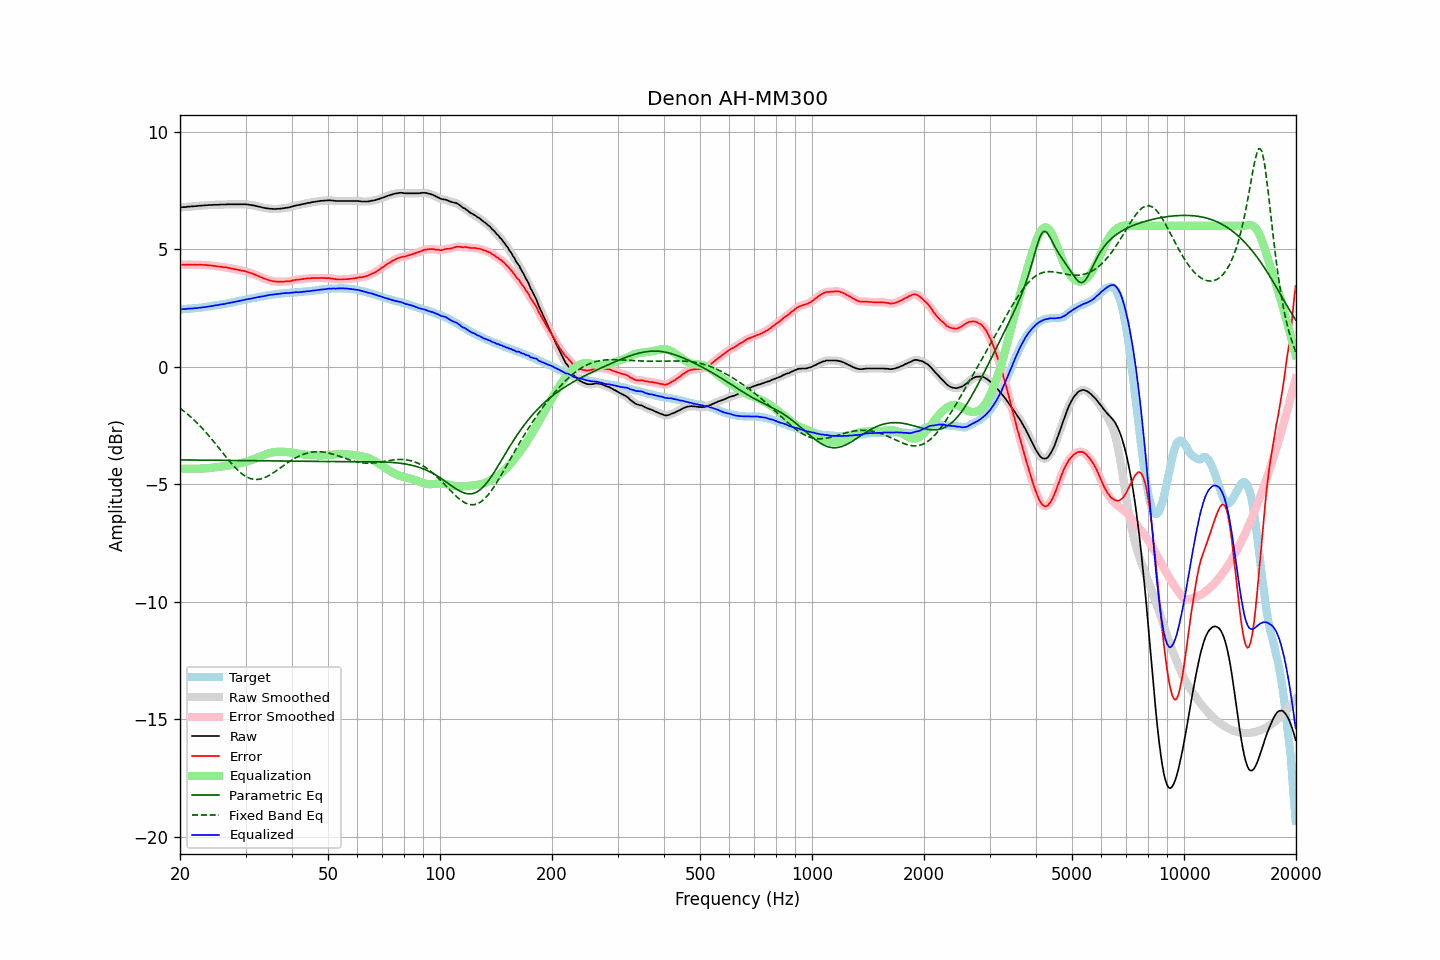

The table this chart was drawn from, first rows:
frequency, raw, error, smoothed, error_smoothed, equalization, parametric_eq, fixed_band_eq, equalized_raw, equalized_smoothed, target
20.00, 6.77, 4.33, 6.77, 4.34, -4.34, -3.97, -1.77, 2.44, 2.44, 2.44
20.20, 6.78, 4.34, 6.78, 4.34, -4.34, -3.97, -1.82, 2.44, 2.44, 2.44
20.40, 6.79, 4.34, 6.79, 4.34, -4.34, -3.97, -1.87, 2.45, 2.45, 2.45
20.61, 6.79, 4.33, 6.80, 4.34, -4.34, -3.97, -1.92, 2.45, 2.46, 2.46
20.81, 6.80, 4.34, 6.80, 4.34, -4.34, -3.97, -1.98, 2.46, 2.46, 2.46
21.02, 6.81, 4.34, 6.81, 4.34, -4.34, -3.97, -2.04, 2.47, 2.47, 2.47
21.23, 6.81, 4.35, 6.82, 4.34, -4.34, -3.97, -2.10, 2.47, 2.47, 2.47
21.44, 6.82, 4.35, 6.82, 4.34, -4.34, -3.97, -2.16, 2.48, 2.48, 2.48
21.66, 6.82, 4.34, 6.83, 4.34, -4.34, -3.97, -2.22, 2.48, 2.48, 2.49
21.87, 6.83, 4.35, 6.83, 4.34, -4.34, -3.97, -2.29, 2.49, 2.49, 2.49
22.09, 6.83, 4.34, 6.84, 4.34, -4.34, -3.97, -2.35, 2.49, 2.50, 2.50
22.31, 6.84, 4.34, 6.84, 4.34, -4.34, -3.97, -2.42, 2.50, 2.50, 2.51
22.54, 6.85, 4.35, 6.85, 4.34, -4.34, -3.97, -2.49, 2.51, 2.51, 2.51
22.76, 6.85, 4.34, 6.86, 4.34, -4.34, -3.98, -2.56, 2.52, 2.52, 2.52
22.99, 6.86, 4.34, 6.86, 4.34, -4.34, -3.98, -2.63, 2.53, 2.53, 2.53
23.22, 6.86, 4.33, 6.87, 4.33, -4.33, -3.98, -2.71, 2.53, 2.53, 2.53
23.45, 6.87, 4.33, 6.87, 4.33, -4.33, -3.98, -2.78, 2.55, 2.54, 2.54
23.69, 6.87, 4.32, 6.88, 4.32, -4.32, -3.98, -2.86, 2.55, 2.55, 2.55
23.92, 6.88, 4.32, 6.88, 4.32, -4.32, -3.98, -2.94, 2.57, 2.56, 2.56
24.16, 6.88, 4.31, 6.88, 4.31, -4.31, -3.98, -3.02, 2.57, 2.57, 2.57
24.40, 6.88, 4.30, 6.89, 4.30, -4.30, -3.98, -3.11, 2.58, 2.59, 2.58
24.65, 6.89, 4.29, 6.89, 4.29, -4.29, -3.98, -3.19, 2.60, 2.60, 2.60
24.89, 6.89, 4.28, 6.89, 4.28, -4.28, -3.98, -3.27, 2.61, 2.61, 2.61
25.14, 6.89, 4.27, 6.90, 4.27, -4.28, -3.98, -3.36, 2.62, 2.62, 2.62
25.39, 6.89, 4.26, 6.90, 4.27, -4.27, -3.98, -3.44, 2.63, 2.63, 2.63
25.65, 6.90, 4.26, 6.90, 4.26, -4.26, -3.98, -3.53, 2.65, 2.64, 2.64
25.91, 6.90, 4.25, 6.90, 4.25, -4.25, -3.99, -3.62, 2.66, 2.65, 2.66
26.16, 6.90, 4.24, 6.91, 4.24, -4.24, -3.99, -3.70, 2.66, 2.67, 2.67
26.43, 6.90, 4.23, 6.91, 4.23, -4.23, -3.99, -3.79, 2.67, 2.68, 2.68
26.69, 6.91, 4.23, 6.91, 4.22, -4.22, -3.99, -3.87, 2.69, 2.69, 2.69
26.96, 6.91, 4.21, 6.91, 4.21, -4.21, -3.99, -3.96, 2.71, 2.71, 2.71
27.23, 6.91, 4.20, 6.91, 4.20, -4.20, -3.99, -4.04, 2.72, 2.72, 2.71
27.50, 6.91, 4.18, 6.91, 4.18, -4.18, -3.99, -4.12, 2.73, 2.73, 2.73
27.77, 6.91, 4.17, 6.91, 4.17, -4.17, -3.99, -4.20, 2.74, 2.74, 2.74
28.05, 6.91, 4.15, 6.91, 4.15, -4.16, -3.99, -4.27, 2.76, 2.76, 2.76
28.33, 6.91, 4.14, 6.91, 4.14, -4.14, -3.99, -4.34, 2.77, 2.77, 2.77
28.62, 6.91, 4.12, 6.91, 4.13, -4.13, -3.99, -4.41, 2.79, 2.79, 2.79
28.90, 6.91, 4.11, 6.91, 4.11, -4.11, -3.99, -4.47, 2.80, 2.80, 2.80
29.19, 6.91, 4.10, 6.91, 4.10, -4.10, -4.00, -4.53, 2.81, 2.81, 2.82
29.48, 6.91, 4.09, 6.91, 4.09, -4.08, -4.00, -4.58, 2.83, 2.83, 2.83
29.78, 6.91, 4.07, 6.91, 4.07, -4.07, -4.00, -4.63, 2.85, 2.85, 2.85
30.08, 6.91, 4.06, 6.91, 4.05, -4.05, -4.00, -4.67, 2.86, 2.86, 2.85
30.38, 6.90, 4.03, 6.90, 4.03, -4.03, -4.00, -4.71, 2.87, 2.87, 2.87
30.68, 6.89, 4.01, 6.89, 4.01, -4.01, -4.00, -4.74, 2.88, 2.88, 2.88
30.99, 6.88, 3.98, 6.88, 3.99, -3.99, -4.00, -4.77, 2.90, 2.90, 2.90
31.30, 6.87, 3.96, 6.87, 3.96, -3.96, -4.00, -4.78, 2.91, 2.91, 2.91
31.61, 6.86, 3.94, 6.86, 3.94, -3.94, -4.00, -4.80, 2.93, 2.93, 2.93
31.93, 6.84, 3.91, 6.85, 3.91, -3.91, -4.00, -4.80, 2.94, 2.94, 2.94
32.24, 6.83, 3.88, 6.83, 3.88, -3.88, -4.00, -4.80, 2.96, 2.95, 2.96
32.57, 6.81, 3.85, 6.82, 3.85, -3.85, -4.01, -4.79, 2.97, 2.97, 2.96
32.89, 6.80, 3.82, 6.80, 3.82, -3.82, -4.01, -4.78, 2.98, 2.98, 2.98
33.22, 6.78, 3.79, 6.78, 3.79, -3.79, -4.01, -4.76, 2.99, 2.99, 2.99
33.55, 6.76, 3.76, 6.77, 3.76, -3.76, -4.01, -4.74, 3.00, 3.00, 3.01
33.89, 6.75, 3.74, 6.75, 3.73, -3.74, -4.01, -4.71, 3.02, 3.02, 3.02
34.23, 6.74, 3.71, 6.74, 3.71, -3.71, -4.01, -4.68, 3.03, 3.03, 3.03
34.57, 6.73, 3.69, 6.73, 3.69, -3.69, -4.01, -4.64, 3.04, 3.04, 3.04
34.92, 6.72, 3.67, 6.73, 3.67, -3.67, -4.01, -4.61, 3.05, 3.05, 3.05
35.27, 6.72, 3.66, 6.72, 3.66, -3.66, -4.01, -4.56, 3.07, 3.06, 3.07
35.62, 6.71, 3.64, 6.72, 3.64, -3.64, -4.01, -4.52, 3.07, 3.07, 3.08
35.97, 6.71, 3.63, 6.71, 3.63, -3.63, -4.01, -4.47, 3.08, 3.08, 3.08
... 635 more rows
